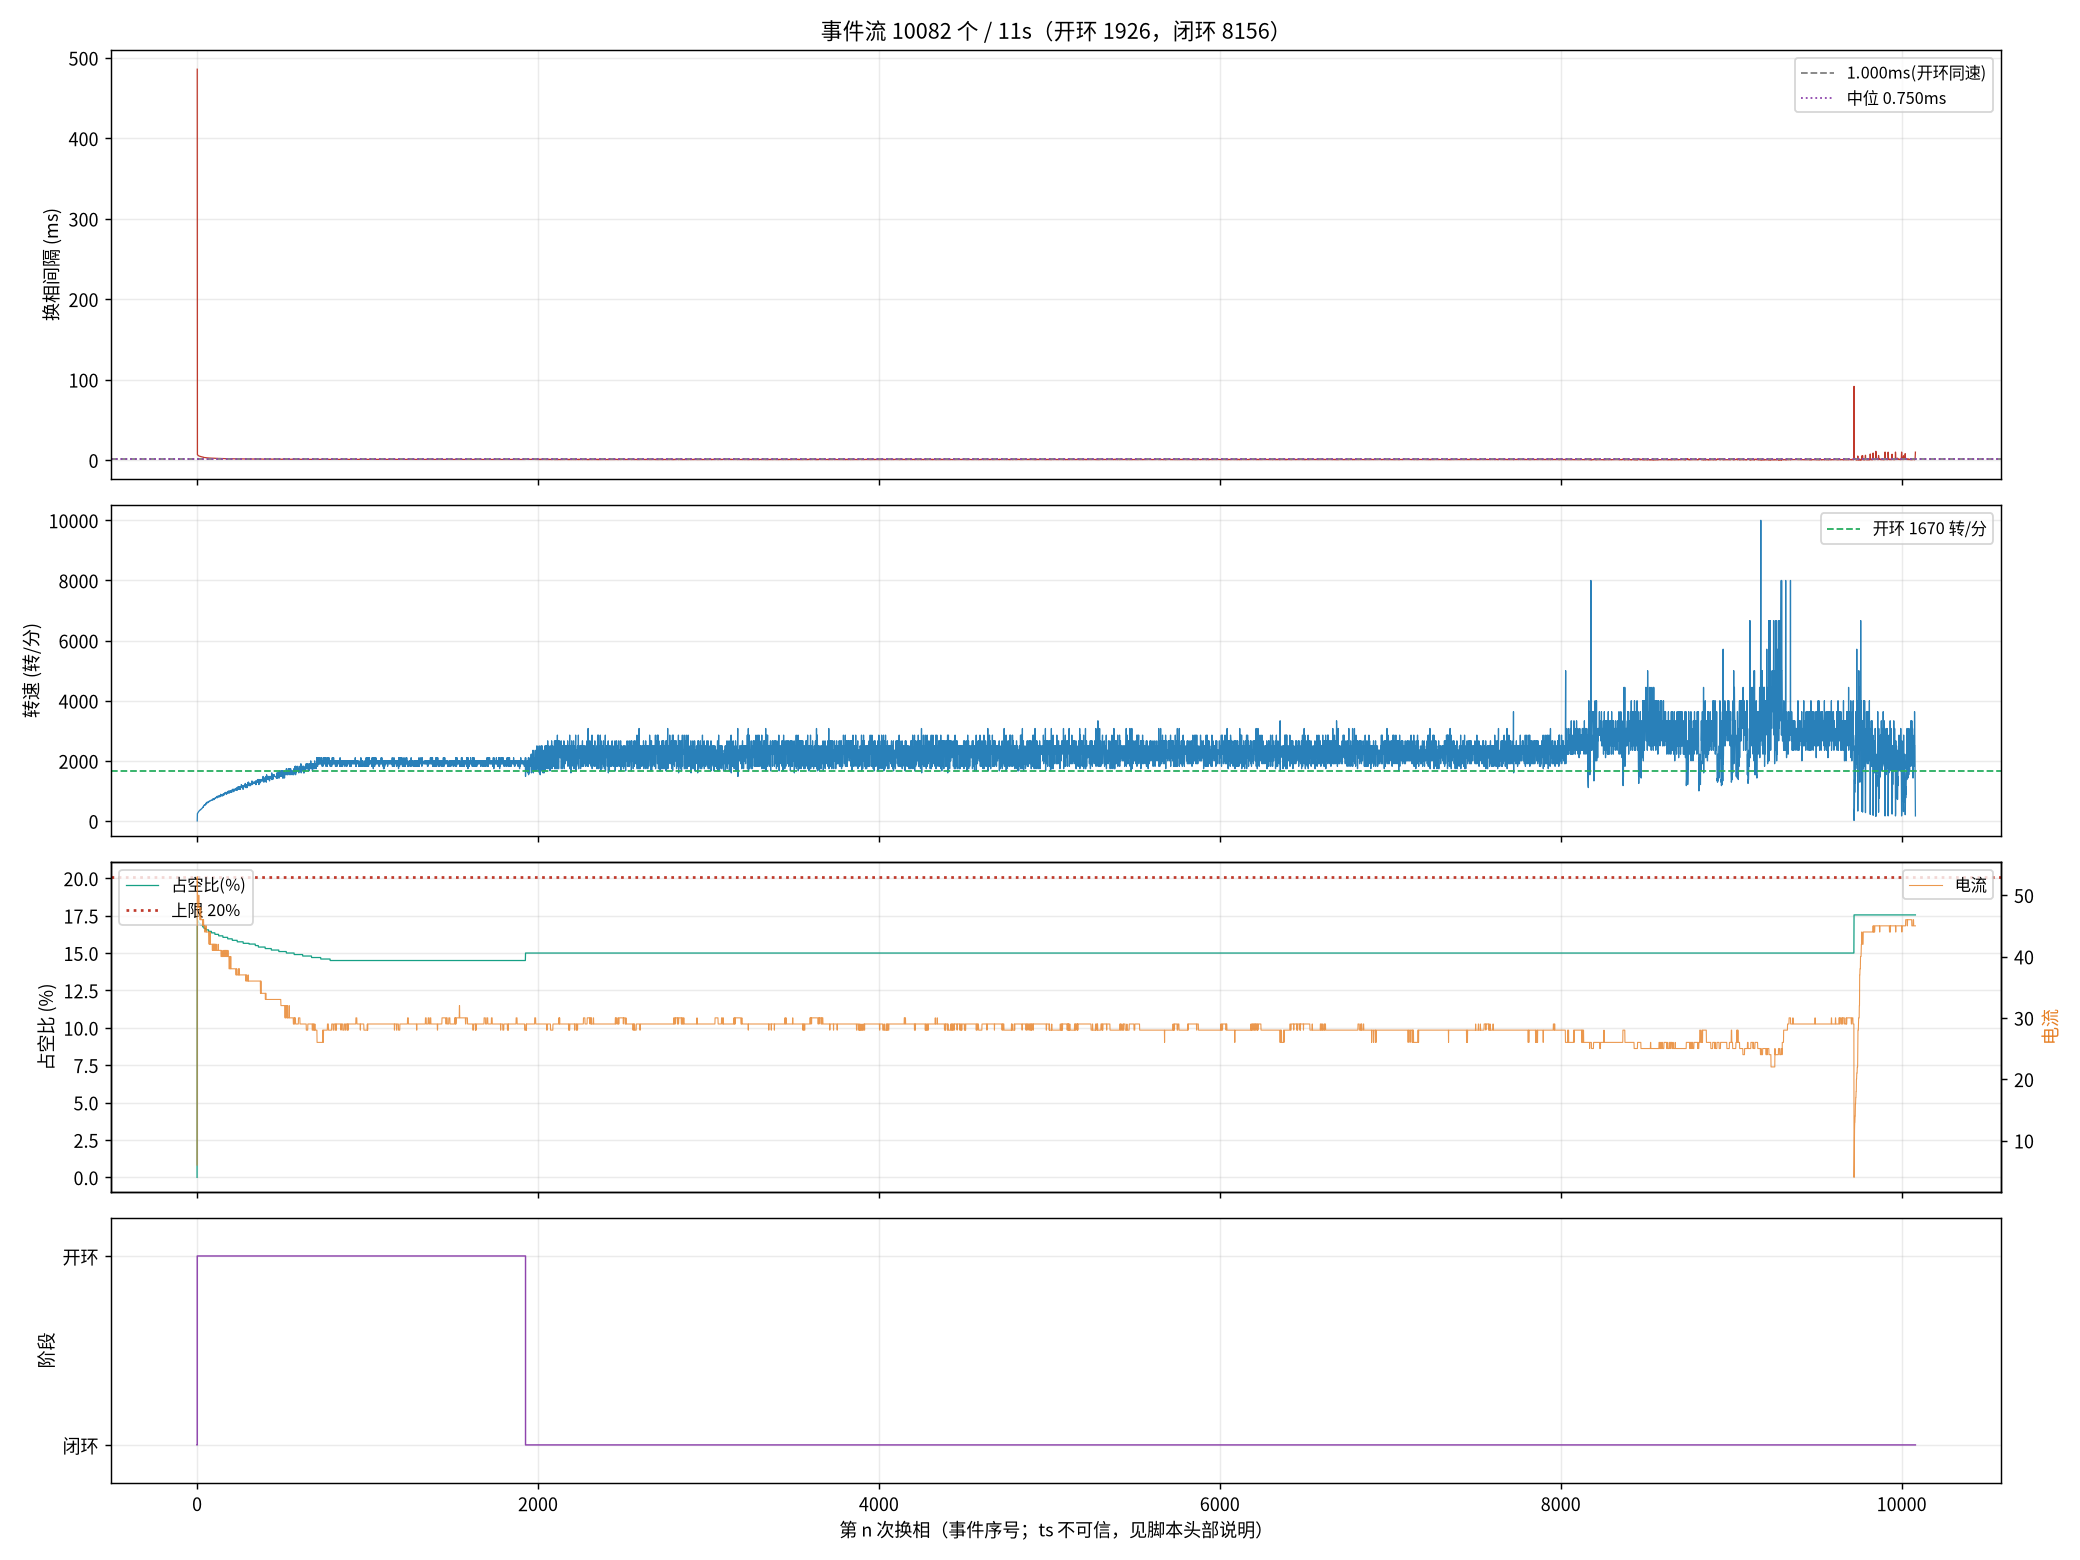

Source data for this figure (header and first rows):
seq, ts_frame, delta, step, wait, duty, cur, stage, iov, startup_max, curlim_adj, ci, thiszctime, lastzctime, average_interval, advance, duty_setpoint, duty_max, bemf_timeout, zc_reject, input, stall_adj, desync
1, 102504, 8, 3, 4417, 0, 6, 0, 48, 400, 2000, 12305, 0, 0, 1563, 0, 0, 2000, 0, 0, 48, 0, 0
2, 114165, 12, 4, 4417, 351, 53, 1, 400, 400, 2000, 41248, 0, 0, 3101, 0, 351, 2000, 0, 0, 400, 0, 0
3, 114328, -147, 5, 4417, 343, 52, 1, 392, 400, 2000, 14000, 0, 0, 14023, 0, 343, 2000, 0, 1, 392, 0, 0
5, 114636, 26, 1, 4417, 343, 49, 1, 392, 400, 2000, 13300, 0, 0, 17473, 0, 343, 2000, 0, 1, 392, 0, 0
6, 114787, 62, 2, 4417, 343, 50, 1, 391, 400, 2000, 12900, 0, 0, 19136, 0, 343, 2000, 0, 2, 391, 0, 0
7, 114935, 39, 3, 4417, 343, 49, 1, 391, 400, 2000, 12700, 0, 0, 19186, 0, 343, 2000, 0, 2, 391, 0, 0
9, 115215, -2, 5, 4417, 343, 49, 1, 391, 400, 2000, 12100, 0, 0, 9863, 0, 343, 2000, 0, 3, 391, 0, 0
10, 115350, 156, 6, 4417, 343, 48, 1, 391, 400, 2000, 11900, 0, 0, 9625, 0, 343, 2000, 0, 3, 391, 0, 0
11, 115483, -24, 1, 4417, 341, 48, 1, 390, 400, 2000, 11600, 0, 0, 9413, 0, 341, 2000, 0, 3, 390, 0, 0
13, 115742, 141, 3, 4417, 341, 49, 1, 390, 400, 2000, 11200, 0, 0, 9013, 0, 341, 2000, 0, 3, 390, 0, 0
14, 115867, -143, 4, 4417, 341, 50, 1, 390, 400, 2000, 11000, 0, 0, 8825, 0, 341, 2000, 0, 3, 390, 0, 0
15, 115990, 149, 5, 4417, 341, 49, 1, 390, 400, 2000, 10800, 0, 0, 8650, 0, 341, 2000, 0, 4, 390, 0, 0
17, 116232, -68, 1, 4417, 339, 48, 1, 389, 400, 2000, 10500, 0, 0, 8338, 0, 339, 2000, 0, 5, 389, 0, 0
18, 116351, -154, 2, 4417, 339, 48, 1, 389, 400, 2000, 10300, 0, 0, 8200, 0, 339, 2000, 0, 6, 389, 0, 0
19, 116466, 0, 3, 4417, 339, 48, 1, 389, 400, 2000, 10200, 0, 0, 8063, 0, 339, 2000, 0, 7, 389, 0, 0
21, 116693, 24, 5, 4417, 339, 48, 1, 389, 400, 2000, 9900, 0, 0, 7813, 0, 339, 2000, 0, 7, 389, 0, 0
22, 116806, -65, 6, 4417, 339, 48, 1, 388, 400, 2000, 9800, 0, 0, 7700, 0, 339, 2000, 0, 7, 388, 0, 0
23, 116917, 177, 1, 4417, 339, 46, 1, 388, 400, 2000, 9600, 0, 0, 7588, 0, 339, 2000, 0, 7, 388, 0, 0
24, 117027, 72, 2, 4417, 339, 46, 1, 388, 400, 2000, 9500, 0, 0, 7475, 0, 339, 2000, 0, 7, 388, 0, 0
25, 117133, 156, 3, 4417, 339, 46, 1, 388, 400, 2000, 9400, 0, 0, 7375, 0, 339, 2000, 0, 8, 388, 0, 0
26, 117238, 46, 4, 4417, 339, 48, 1, 388, 400, 2000, 9300, 0, 0, 7275, 0, 339, 2000, 0, 8, 388, 0, 0
27, 117343, 180, 5, 4417, 339, 48, 1, 388, 400, 2000, 9200, 0, 0, 7188, 0, 339, 2000, 0, 8, 388, 0, 0
28, 117449, -17, 6, 4417, 339, 48, 1, 388, 400, 2000, 9100, 0, 0, 7100, 0, 339, 2000, 0, 9, 388, 0, 0
29, 117552, 212, 1, 4417, 337, 46, 1, 387, 400, 2000, 9000, 0, 0, 7013, 0, 337, 2000, 0, 10, 387, 0, 0
30, 117653, 126, 2, 4417, 337, 46, 1, 387, 400, 2000, 8900, 0, 0, 6938, 0, 337, 2000, 0, 11, 387, 0, 0
31, 117752, 108, 3, 4417, 337, 46, 1, 387, 400, 2000, 8800, 0, 0, 6863, 0, 337, 2000, 0, 11, 387, 0, 0
33, 117949, 192, 5, 4417, 337, 46, 1, 387, 400, 2000, 8600, 0, 0, 6713, 0, 337, 2000, 0, 11, 387, 0, 0
34, 118047, -83, 6, 4417, 337, 46, 1, 387, 400, 2000, 8500, 0, 0, 6638, 0, 337, 2000, 0, 11, 387, 0, 0
35, 118144, -5, 1, 4417, 337, 46, 1, 386, 400, 2000, 8400, 0, 0, 6563, 0, 337, 2000, 0, 12, 386, 0, 0
37, 118328, 38, 3, 4417, 337, 46, 1, 386, 400, 2000, 8200, 0, 0, 6413, 0, 337, 2000, 0, 13, 386, 0, 0
38, 118422, -148, 4, 4417, 337, 46, 1, 386, 400, 2000, 8200, 0, 0, 6338, 0, 337, 2000, 0, 13, 386, 0, 0
39, 118515, -55, 5, 4417, 337, 46, 1, 386, 400, 2000, 8100, 0, 0, 6275, 0, 337, 2000, 0, 13, 386, 0, 0
42, 118788, -159, 2, 4417, 337, 46, 1, 386, 400, 2000, 7900, 0, 0, 6088, 0, 337, 2000, 0, 14, 386, 0, 0
43, 118877, 56, 3, 4417, 335, 46, 1, 385, 400, 2000, 7800, 0, 0, 6038, 0, 335, 2000, 0, 14, 385, 0, 0
45, 119050, -83, 5, 4417, 335, 46, 1, 385, 400, 2000, 7700, 0, 0, 5925, 0, 335, 2000, 0, 14, 385, 0, 0
46, 119136, -74, 6, 4417, 335, 45, 1, 385, 400, 2000, 7600, 0, 0, 5875, 0, 335, 2000, 0, 14, 385, 0, 0
47, 119224, -9, 1, 4417, 335, 46, 1, 385, 400, 2000, 7500, 0, 0, 5825, 0, 335, 2000, 0, 14, 385, 0, 0
54, 119804, -122, 2, 4417, 335, 46, 1, 384, 400, 2000, 7200, 0, 0, 5513, 0, 335, 2000, 0, 16, 384, 0, 0
55, 119885, 123, 3, 4417, 335, 46, 1, 384, 400, 2000, 7100, 0, 0, 5475, 0, 335, 2000, 0, 16, 384, 0, 0
56, 119965, -27, 4, 4417, 335, 45, 1, 384, 400, 2000, 7000, 0, 0, 5438, 0, 335, 2000, 0, 16, 384, 0, 0
58, 120124, -71, 6, 4417, 335, 45, 1, 384, 400, 2000, 7000, 0, 0, 5350, 0, 335, 2000, 0, 16, 384, 0, 0
59, 120200, 82, 1, 4417, 333, 45, 1, 383, 400, 2000, 6900, 0, 0, 5313, 0, 333, 2000, 0, 16, 383, 0, 0
60, 120277, -25, 2, 4417, 333, 45, 1, 383, 400, 2000, 6900, 0, 0, 5275, 0, 333, 2000, 0, 17, 383, 0, 0
63, 120504, 145, 5, 4417, 333, 45, 1, 383, 400, 2000, 6700, 0, 0, 5175, 0, 333, 2000, 0, 18, 383, 0, 0
64, 120580, 20, 6, 4417, 333, 44, 1, 383, 400, 2000, 6700, 0, 0, 5138, 0, 333, 2000, 0, 19, 383, 0, 0
65, 120654, 208, 1, 4417, 333, 45, 1, 383, 400, 2000, 6600, 0, 0, 5100, 0, 333, 2000, 0, 20, 383, 0, 0
66, 120729, -90, 2, 4417, 333, 45, 1, 383, 400, 2000, 6600, 0, 0, 5063, 0, 333, 2000, 0, 20, 383, 0, 0
67, 120803, -124, 3, 4417, 333, 45, 1, 383, 400, 2000, 6600, 0, 0, 5025, 0, 333, 2000, 0, 21, 383, 0, 0
68, 120876, -120, 4, 4417, 333, 45, 1, 382, 400, 2000, 6500, 0, 0, 5000, 0, 333, 2000, 0, 21, 382, 0, 0
70, 121018, -83, 6, 4417, 333, 44, 1, 382, 400, 2000, 6400, 0, 0, 4938, 0, 333, 2000, 0, 22, 382, 0, 0
71, 121092, 69, 1, 4417, 333, 44, 1, 382, 400, 2000, 6400, 0, 0, 4900, 0, 333, 2000, 0, 23, 382, 0, 0
72, 121164, 16, 2, 4417, 333, 44, 1, 382, 400, 2000, 6400, 0, 0, 4875, 0, 333, 2000, 0, 24, 382, 0, 0
78, 121584, -98, 2, 4417, 331, 44, 1, 381, 400, 2000, 6200, 0, 0, 4713, 0, 331, 2000, 0, 28, 381, 0, 0
79, 121651, 124, 3, 4417, 331, 44, 1, 381, 400, 2000, 6100, 0, 0, 4688, 0, 331, 2000, 0, 28, 381, 0, 0
80, 121721, -127, 4, 4417, 331, 45, 1, 381, 400, 2000, 6100, 0, 0, 4663, 0, 331, 2000, 0, 29, 381, 0, 0
82, 121856, -83, 6, 4417, 331, 44, 1, 381, 400, 2000, 6000, 0, 0, 4613, 0, 331, 2000, 0, 30, 381, 0, 0
84, 121993, -123, 2, 4417, 331, 44, 1, 381, 400, 2000, 6000, 0, 0, 4563, 0, 331, 2000, 0, 30, 381, 0, 0
85, 122058, 159, 3, 4417, 331, 44, 1, 381, 400, 2000, 5900, 0, 0, 4538, 0, 331, 2000, 0, 31, 381, 0, 0
86, 122122, -127, 4, 4417, 331, 44, 1, 381, 400, 2000, 5900, 0, 0, 4513, 0, 331, 2000, 0, 32, 381, 0, 0
87, 122187, -25, 5, 4417, 331, 44, 1, 380, 400, 2000, 5900, 0, 0, 4488, 0, 331, 2000, 0, 33, 380, 0, 0
... 10,022 more rows
